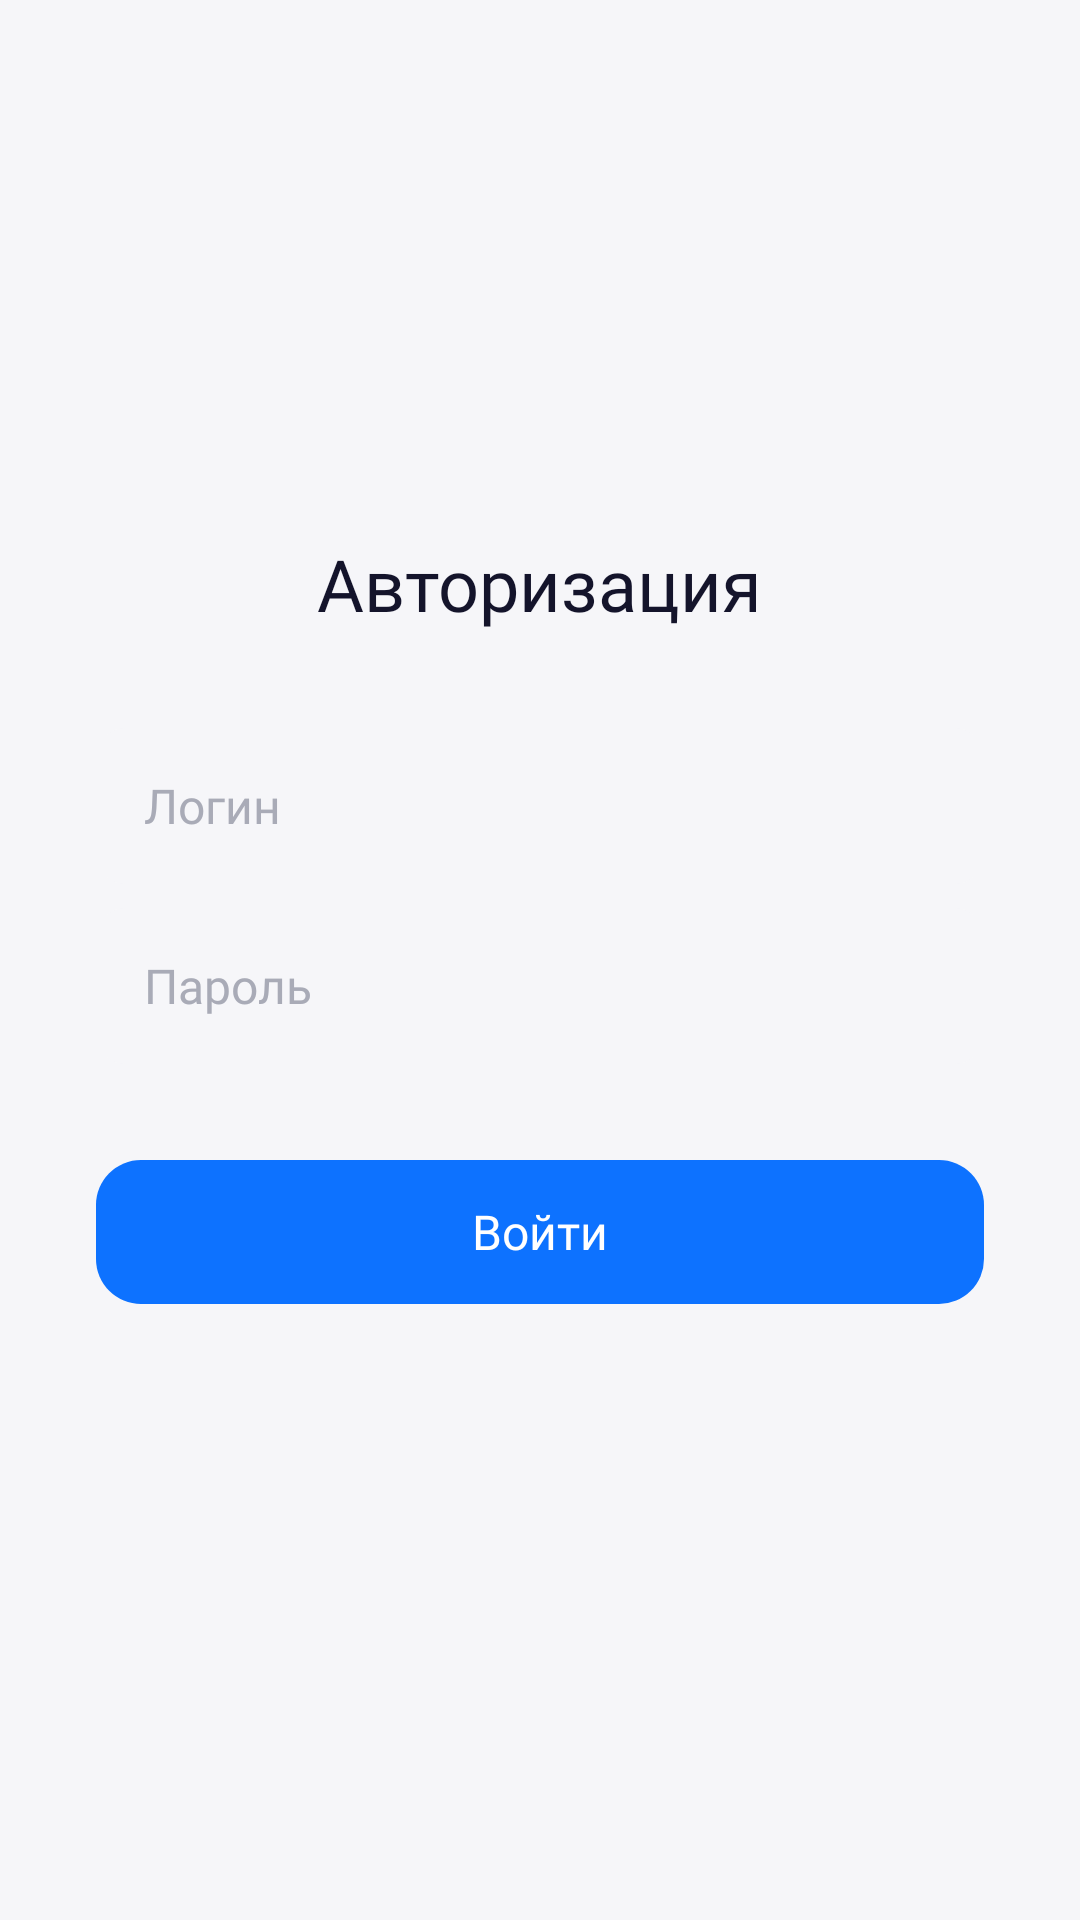

Here is an Android app screen rendered from its layout file. Give the layout XML and the strings, colors and styles it references.
<!-- AndroidManifest.xml: application theme Theme.DemoTest -->
<!-- res/layout/fragment_authorization.xml -->
<?xml version="1.0" encoding="utf-8"?>
<androidx.constraintlayout.widget.ConstraintLayout
    xmlns:android="http://schemas.android.com/apk/res/android"
    xmlns:app="http://schemas.android.com/apk/res-auto"
    xmlns:tools="http://schemas.android.com/tools"
    android:layout_width="match_parent"
    android:layout_height="match_parent"
    android:background="@color/background"
    android:padding="16dp"
    tools:context=".presentation.AuthorizationFragment">

    <androidx.constraintlayout.widget.ConstraintLayout
        android:layout_width="match_parent"
        android:layout_height="wrap_content"
        android:background="@drawable/bg_content"
        android:paddingStart="16dp"
        android:paddingTop="32dp"
        android:paddingEnd="16dp"
        android:paddingBottom="32dp"
        app:layout_constraintBottom_toBottomOf="parent"
        app:layout_constraintEnd_toEndOf="parent"
        app:layout_constraintStart_toStartOf="parent"
        app:layout_constraintTop_toTopOf="parent">

        <TextView
            android:id="@+id/title_auth"
            android:layout_width="wrap_content"
            android:layout_height="wrap_content"
            android:text="@string/auth"
            android:textColor="@color/text_dark_primary"
            android:fontFamily="@font/montserrat_medium"
            android:textSize="24sp"
            app:layout_constraintEnd_toEndOf="parent"
            app:layout_constraintStart_toStartOf="parent"
            app:layout_constraintTop_toTopOf="parent" />

        <EditText
            android:id="@+id/et_login"
            android:layout_width="match_parent"
            android:layout_height="52dp"
            android:inputType="textPersonName"
            android:hint="@string/login"
            android:textSize="16sp"
            android:textColor="@color/text_dark_primary"
            android:fontFamily="@font/montserrat_regular"
            android:paddingStart="16dp"
            android:textColorHint="@color/input_placeholdrer_text"
            android:layout_marginTop="32dp"
            android:background="@drawable/bg_edit_text"
            app:layout_constraintEnd_toEndOf="parent"
            app:layout_constraintStart_toStartOf="parent"
            app:layout_constraintTop_toBottomOf="@+id/title_auth" />

        <EditText
            android:id="@+id/et_password"
            android:layout_width="match_parent"
            android:layout_height="52dp"
            android:layout_marginTop="8dp"
            android:background="@drawable/bg_edit_text"
            android:fontFamily="@font/montserrat_regular"
            android:hint="@string/password"
            android:inputType="textPassword"
            android:paddingStart="16dp"
            android:textColor="@color/text_dark_primary"
            android:textColorHint="@color/input_placeholdrer_text"
            android:textSize="16sp"
            app:layout_constraintEnd_toEndOf="parent"
            app:layout_constraintStart_toStartOf="parent"
            app:layout_constraintTop_toBottomOf="@+id/et_login" />

        <Button
            android:id="@+id/bt_auth"
            android:layout_width="match_parent"
            android:layout_height="48dp"
            android:layout_marginTop="32dp"
            android:text="@string/enter"
            android:textAllCaps="false"
            android:textSize="16sp"
            android:textColor="@color/white"
            android:fontFamily="@font/montserrat_medium"
            style="?android:attr/borderlessButtonStyle"
            android:foreground="?android:attr/selectableItemBackground"
            android:background="@drawable/bg_bt"
            app:layout_constraintEnd_toEndOf="parent"
            app:layout_constraintStart_toStartOf="parent"
            app:layout_constraintTop_toBottomOf="@+id/et_password" />

        <TextView
            android:id="@+id/text_error"
            android:layout_width="match_parent"
            android:layout_height="wrap_content"
            android:text="@string/text_error"
            android:layout_marginTop="8dp"
            android:textSize="14sp"
            android:visibility="invisible"
            android:textColor="@color/color_error"
            android:fontFamily="@font/montserrat_medium"
            app:layout_constraintEnd_toEndOf="parent"
            app:layout_constraintStart_toStartOf="parent"
            app:layout_constraintTop_toBottomOf="@+id/bt_auth" />
    </androidx.constraintlayout.widget.ConstraintLayout>
</androidx.constraintlayout.widget.ConstraintLayout>
<!-- resources referenced by this layout -->
<resources>
  <color name="background">#F6F6F9</color>
  <color name="color_error">#C50B0B</color>
  <color name="input_placeholdrer_text">#A9ABB7</color>
  <color name="text_dark_primary">#14142B</color>
  <color name="white">#FFFFFFFF</color>
  <!-- drawable bg_bt (drawable) -->
  <?xml version="1.0" encoding="utf-8"?>
  <shape
      xmlns:android="http://schemas.android.com/apk/res/android">
      <solid android:color="@color/accent_dark_primary"/>
      <corners android:radius="15dp"/>
  </shape>
  <!-- drawable bg_edit_text (drawable) -->
  <?xml version="1.0" encoding="utf-8"?>
  <shape
      xmlns:android="http://schemas.android.com/apk/res/android">
      <solid android:color="@color/background"/>
      <corners android:radius="10dp"/>
  </shape>
  <string name="auth">Авторизация</string>
  <string name="enter">Войти</string>
  <string name="login">Логин</string>
  <string name="password">Пароль</string>
  <string name="text_error">* Логин или пароль введены неверно</string>
  <style name="Theme.DemoTest" parent="Theme.MaterialComponents.DayNight.NoActionBar">
          
          <item name="colorPrimary">@color/accent_dark_primary</item>
          <item name="colorPrimaryVariant">@color/white</item>
          <item name="colorOnPrimary">@color/white</item>
          
          <item name="colorSecondary">@color/teal_200</item>
          <item name="colorSecondaryVariant">@color/teal_700</item>
          <item name="colorOnSecondary">@color/black</item>
          
          <item name="android:statusBarColor">?attr/colorPrimaryVariant</item>
          
      </style>
  <color name="accent_dark_primary">#0D72FF</color>
  <color name="teal_200">#FF03DAC5</color>
  <color name="teal_700">#FF018786</color>
  <color name="black">#FF000000</color>
</resources>
